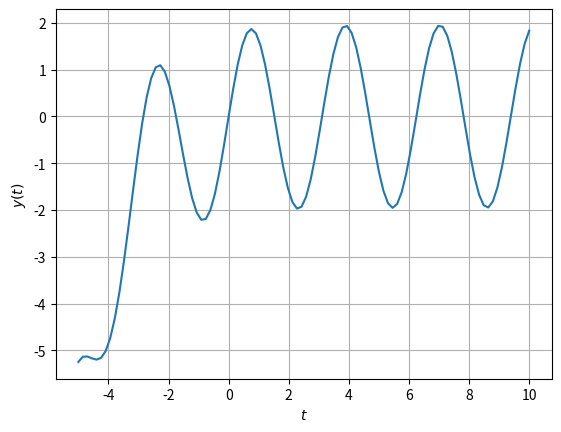

Python code for this plot:
import matplotlib.pyplot as plt
import numpy as np
import math

t = np.linspace(-5, 10,100)

y = (8.00/55.00)*np.cos(2*t) +(107.00/55.00)*np.sin(2*t) + (-8.00/55.00)*np.exp(-3*t/4)

plt.grid()
plt.xlabel('$t$')
plt.ylabel('$y(t)$')
plt.plot(t,y)
plt.show()
